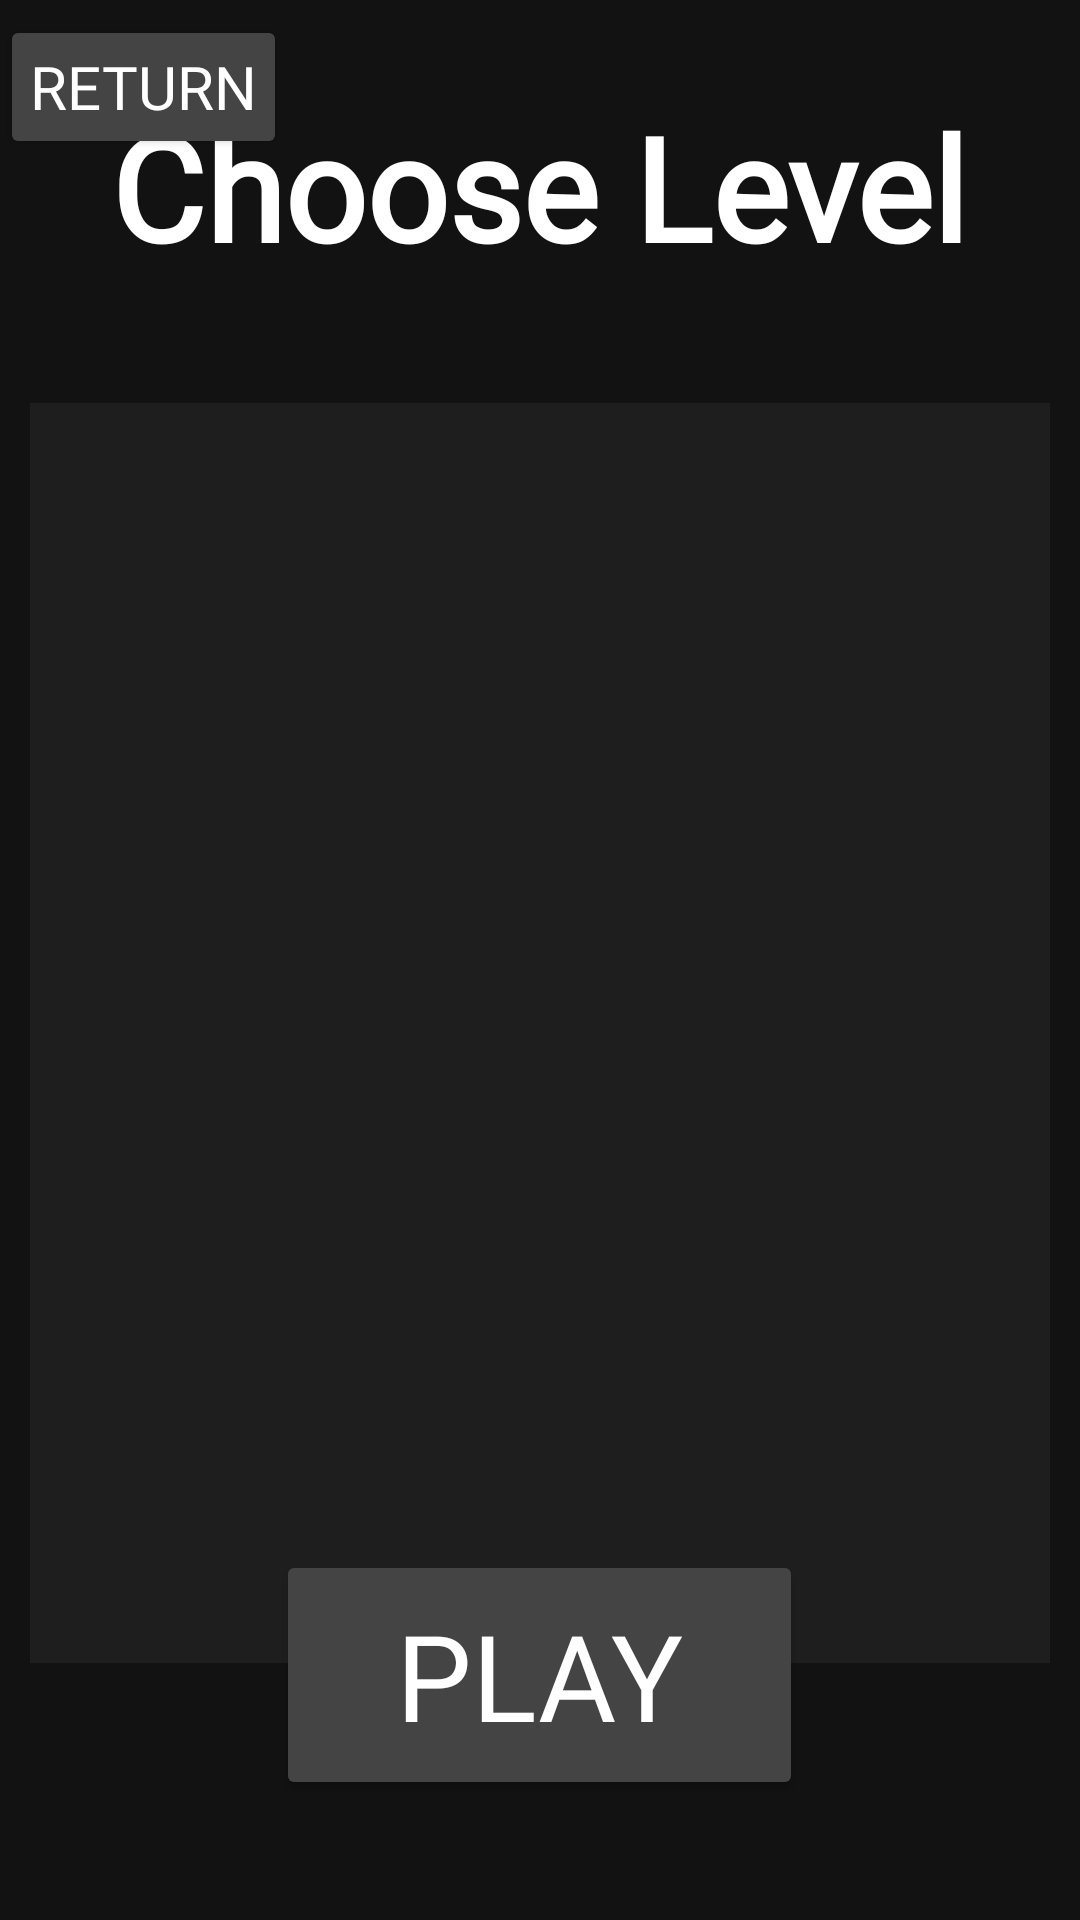

This screen was rendered from an Android layout file. Write that file and the resources it references.
<!-- AndroidManifest.xml: application theme AppTheme -->
<!-- res/layout/activity_level_select.xml -->
<?xml version="1.0" encoding="utf-8"?>
<RelativeLayout
    xmlns:android="http://schemas.android.com/apk/res/android"
    xmlns:app="http://schemas.android.com/apk/res-auto"
    xmlns:tools="http://schemas.android.com/tools"
    android:id="@+id/main"
    android:layout_width="match_parent"
    android:layout_height="match_parent"
    android:background="@color/backgroundDark"
    tools:context=".screens.LevelSelect">

    
    <TextView
        android:id="@+id/titleChooseLevel"
        android:layout_width="wrap_content"
        android:layout_height="wrap_content"
        android:text="Choose Level"
        android:fontFamily="@font/bangers"
        android:textSize="48sp"
        android:textColor="@color/white"
        android:layout_alignParentTop="true"
        android:layout_centerHorizontal="true"
        android:layout_marginTop="30dp"
        android:textStyle="bold" />

    
    <androidx.recyclerview.widget.RecyclerView
        android:id="@+id/mapRecyclerView"
        android:layout_width="match_parent"
        android:layout_height="420dp"
        android:layout_below="@+id/titleChooseLevel"
        android:layout_marginTop="40dp"
        android:layout_marginStart="10dp"
        android:layout_marginEnd="10dp"
        android:background="@color/surfaceDark"
        android:padding="15dp"/>

    
    <Button
        android:id="@+id/playButton"
        android:layout_width="wrap_content"
        android:layout_height="wrap_content"
        android:text="PLAY"
        android:fontFamily="@font/bangers"
        android:textSize="40sp"
        android:layout_alignParentBottom="true"
        android:layout_centerHorizontal="true"
        android:layout_marginBottom="40dp"
        android:paddingStart="40dp"
        android:paddingEnd="40dp"
        android:paddingTop="15dp"
        android:paddingBottom="15dp"
        android:textColor="@color/white"
        android:backgroundTint="@color/selectionGray"
        android:hapticFeedbackEnabled="true" />
    <Button
        android:id="@+id/returnButton"
        android:layout_width="wrap_content"
        android:layout_height="wrap_content"
        android:text="return"
        android:onClick="returnn"
        android:fontFamily="@font/bangers"
        android:textSize="20sp"
        android:layout_alignParentStart="true"
        android:layout_alignParentTop="true"
        android:layout_centerHorizontal="true"
        android:layout_marginTop="5dp"
        android:paddingStart="10dp"
        android:paddingEnd="10dp"
        android:paddingTop="1dp"
        android:paddingBottom="1dp"
        android:textColor="@color/white"
        android:backgroundTint="@color/selectionGray"
        android:hapticFeedbackEnabled="true" />
</RelativeLayout>
<!-- resources referenced by this layout -->
<resources>
  <color name="backgroundDark">#121212</color>
  <color name="selectionGray">#444444</color>
  <color name="surfaceDark">#1E1E1E</color>
  <color name="white">#FFFFFF</color>
  <style name="AppTheme" parent="Theme.MaterialComponents.DayNight.DarkActionBar">
          
          <item name="colorPrimary">#1976D2</item>
          <item name="colorPrimaryDark">#1565C0</item>
          <item name="colorAccent">#1976D2</item>
          <item name="colorOnPrimary">@android:color/white</item>
  
          
          <item name="android:colorBackground">@android:color/white</item>
          <item name="colorSurface">@android:color/white</item>
  
          
          <item name="android:textColorPrimary">#212121</item>
          <item name="android:textColorSecondary">#757575</item>
      </style>
</resources>
